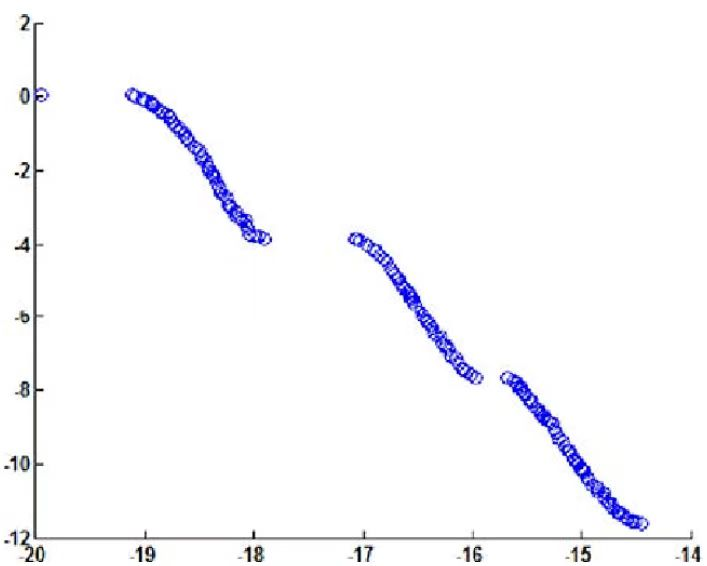

The table this chart was drawn from, first rows:
-19.085699305597814, -0.021561085006179592
-19, 0.02265
-18.95, -0.2014
-18.85, -0.3669
-18.77, -0.6087
-18.68, -0.885
-18.59, -0.9512
-18.57, -1.311
-18.49, -1.393
-18.48, -1.698
-18.41, -2.028
-18.41, -1.626
-18.34, -2.296
-18.35, -1.946
-18.29, -2.653
-18.26, -2.462
-18.22, -2.977
-18.14, -3.229
-18.17, -2.944
-18.06, -3.469
-17.98, -3.812
-17.92, -3.864
-17.04, -3.935
-16.97, -3.909
-16.91, -4.248
-16.81, -4.427
-16.84, -4.107
-16.72, -4.803
-16.73, -4.49
-16.64, -5.111
-16.57, -5.446
-16.56, -5.288
-16.48, -5.743
-16.43, -6.082
-16.35, -6.353
-16.26, -6.577
-16.27, -6.867
-16.17, -7.147
-16.19, -6.81
-16.08, -7.419
-16.1, -7.132
-16, -7.483
-16, -7.737
-15.63, -7.783
-15.54, -7.82
-15.54, -8.1
-15.46, -8.294
-15.37, -8.618
-15.29, -8.763
-15.27, -9.034
-15.21, -9.267
-15.13, -9.575
-15.06, -9.947
-15.08, -9.62
-14.96, -10.28
-14.99, -9.944
-14.88, -10.48
-14.87, -10.74
-14.78, -10.98
-14.78, -10.75
-14.69, -11.25
... 39 more rows
